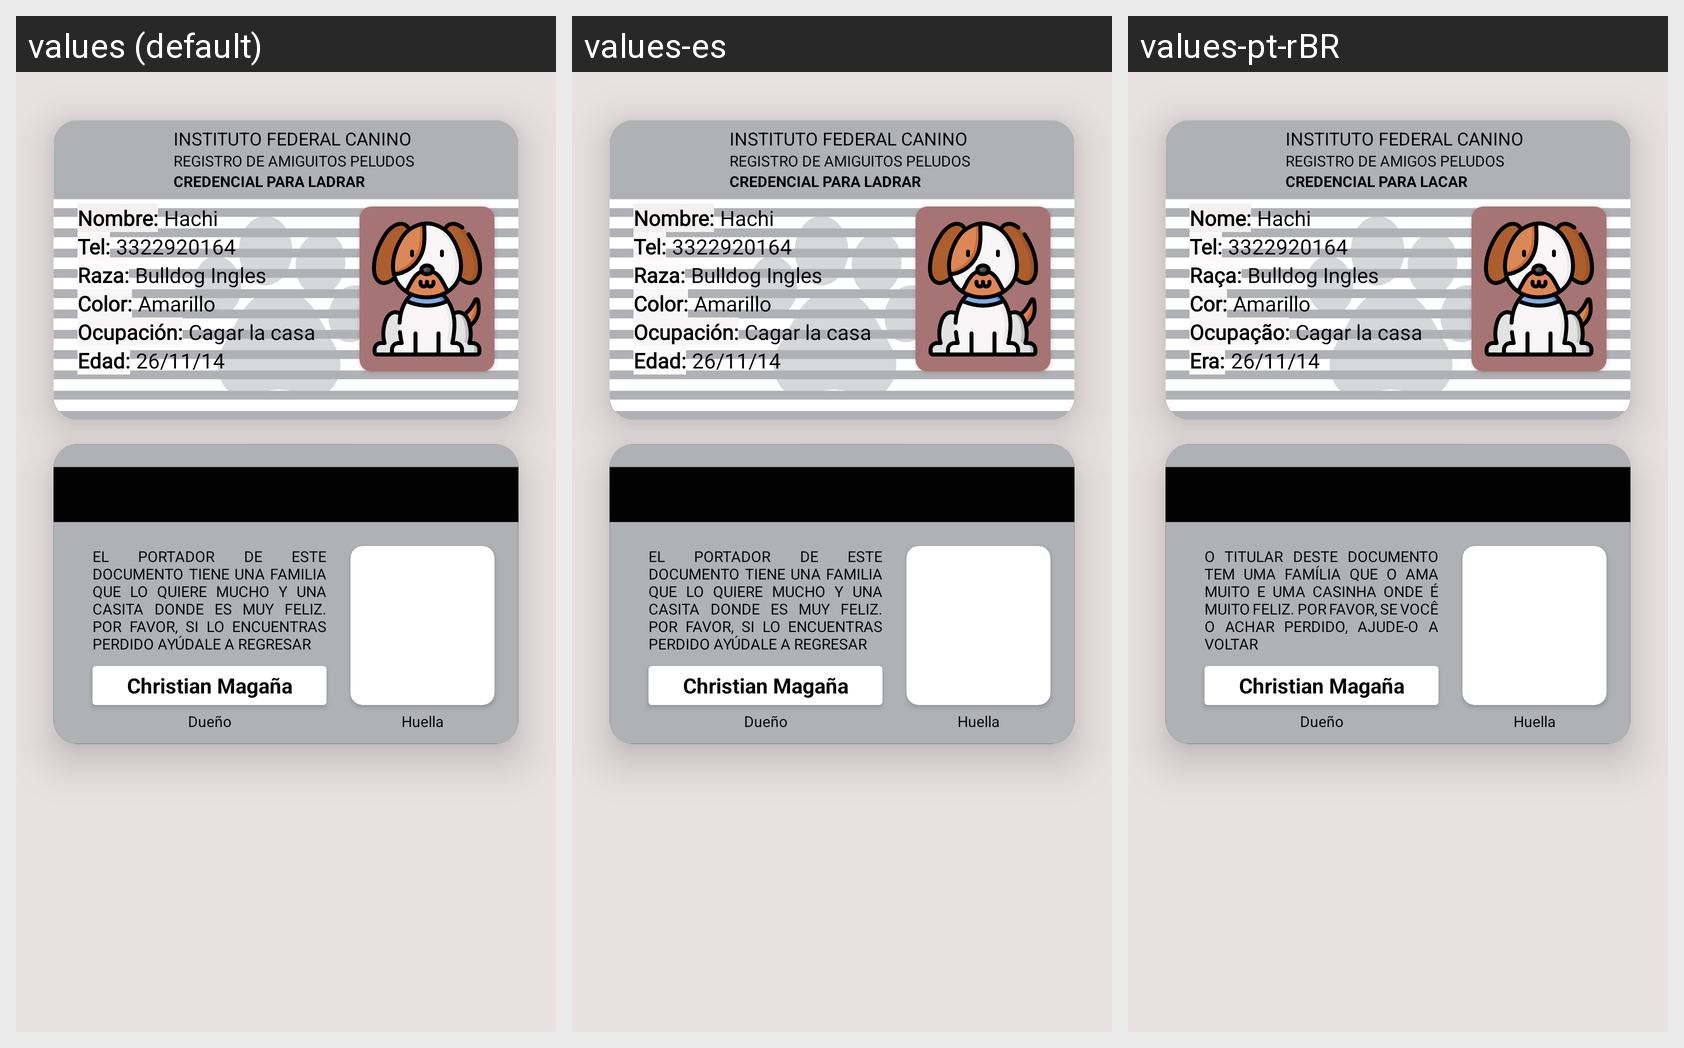

Translations of the strings shown on this Android screen, per locale in the grid:
Android screen res/layout/activity_preview.xml rendered under 3 locales, left to right: values (default), values-es, values-pt-rBR. Device: Nexus 5 (rendered at 1080×1920; each locale shown at half size, 540×960, under a caption strip naming it); theme Theme.PlaquitasParaMascotas.
Strings drawn on this screen, with the default value and each locale's value (text and hints the layout hard-codes, and strings that could not be matched under every locale, appear in the picture but are not listed):

txt_instituto_federal_canino
  values: INSTITUTO FEDERAL CANINO
  values-es: INSTITUTO FEDERAL CANINO
  values-pt-rBR: INSTITUTO FEDERAL CANINO

txt_registro_de_amiguito
  values: REGISTRO DE AMIGUITOS PELUDOS
  values-es: REGISTRO DE AMIGUITOS PELUDOS
  values-pt-rBR: REGISTRO DE AMIGOS PELUDOS

txt_credencial_ladrar
  values: CREDENCIAL PARA LADRAR
  values-es: CREDENCIAL PARA LADRAR
  values-pt-rBR: CREDENCIAL PARA LACAR

txt_nombre
  values: Nombre:
  values-es: Nombre:
  values-pt-rBR: Nome:

txt_Tel
  values: Tel:
  values-es: Tel:
  values-pt-rBR: Tel:

txt_Raza
  values: Raza:
  values-es: Raza:
  values-pt-rBR: Raça:

txt_Color
  values: Color:
  values-es: Color:
  values-pt-rBR: Cor:

txt_Ocupacion
  values: Ocupación:
  values-es: Ocupación:
  values-pt-rBR: Ocupação:

txt_EDAD
  values: Edad:
  values-es: Edad:
  values-pt-rBR: Era:

reverse_plaquita_text
  values: EL PORTADOR DE ESTE DOCUMENTO TIENE UNA FAMILIA QUE LO QUIERE MUCHO Y UNA CASITA DONDE ES MUY FELIZ. POR FAVOR, SI LO ENCUENTRAS PERDIDO AYÚDALE A REGRESAR
  values-es: EL PORTADOR DE ESTE DOCUMENTO TIENE UNA FAMILIA QUE LO QUIERE MUCHO Y UNA CASITA DONDE ES MUY FELIZ. POR FAVOR, SI LO ENCUENTRAS PERDIDO AYÚDALE A REGRESAR
  values-pt-rBR: O TITULAR DESTE DOCUMENTO TEM UMA FAMÍLIA QUE O AMA MUITO E UMA CASINHA ONDE É MUITO FELIZ. POR FAVOR, SE VOCÊ O ACHAR PERDIDO, AJUDE-O A VOLTAR
